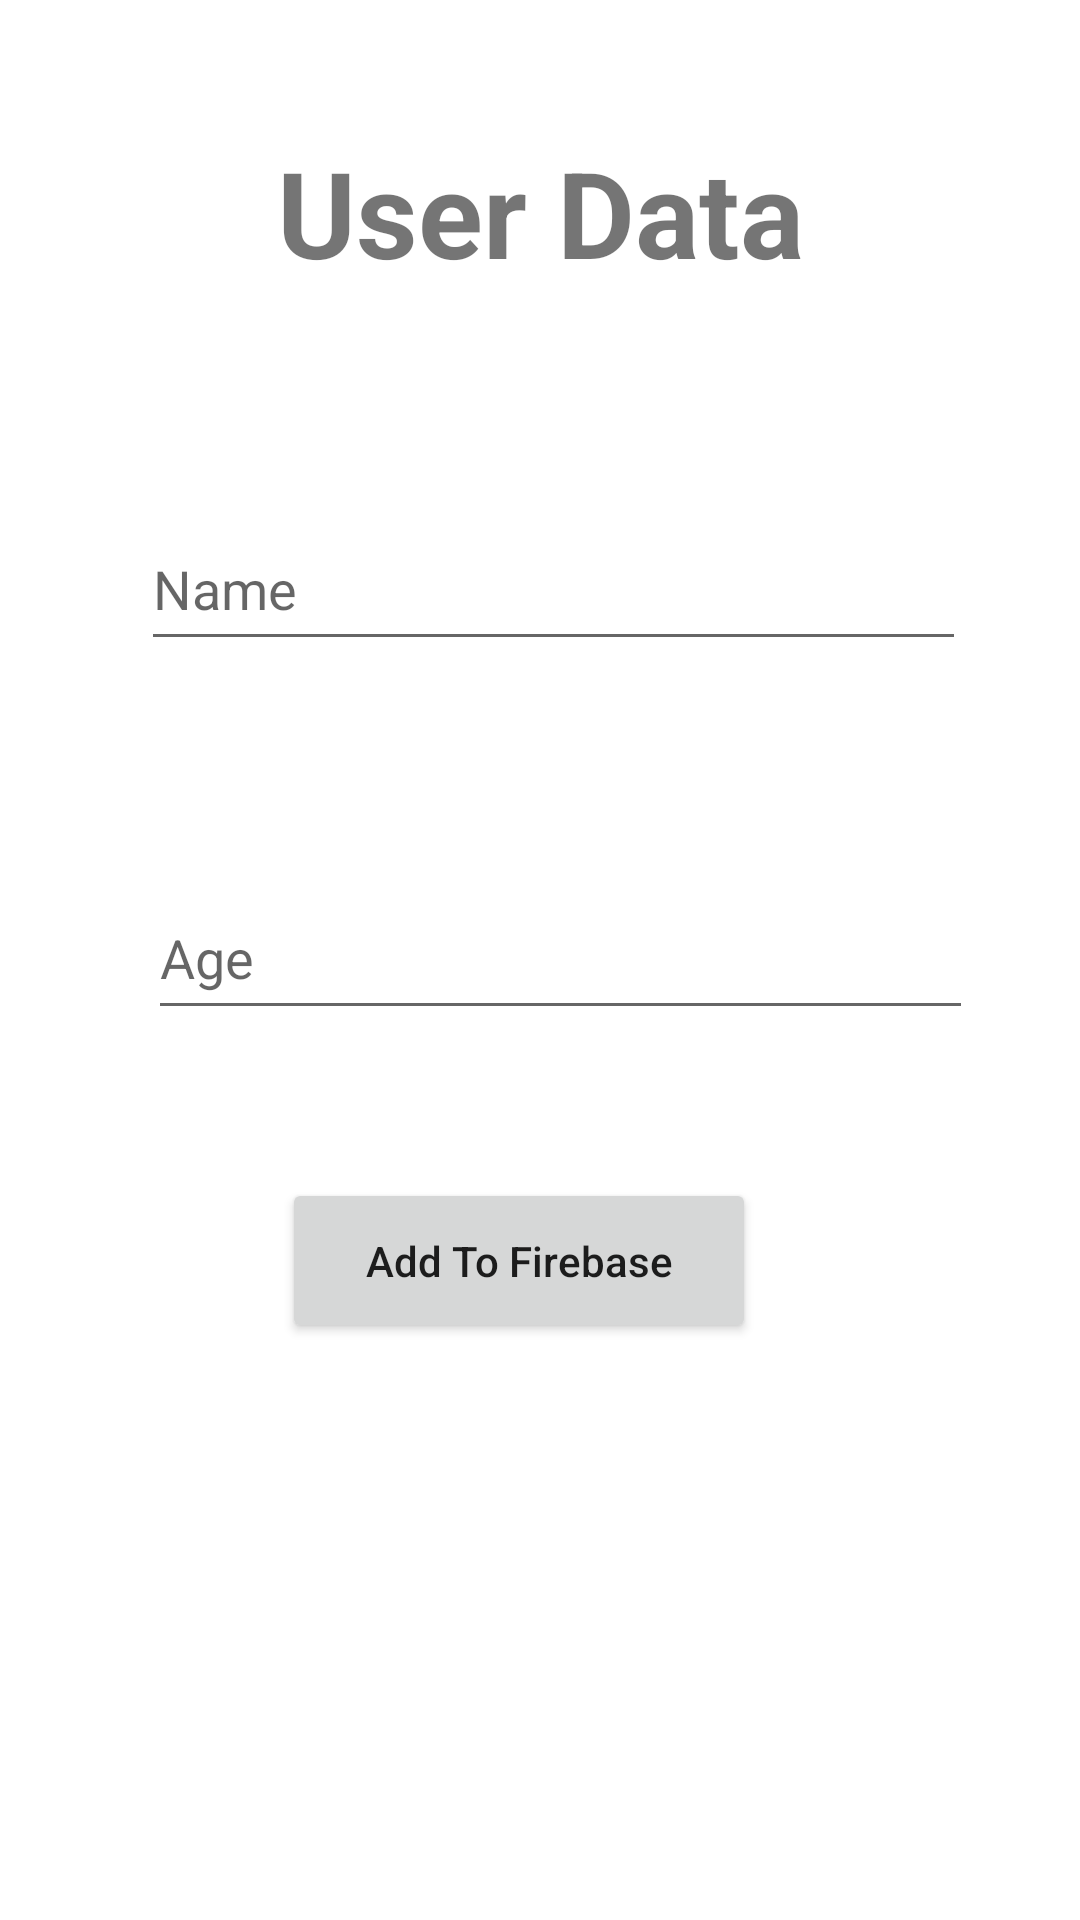

Here is an Android app screen rendered from its layout file. Give the layout XML and the strings, colors and styles it references.
<!-- AndroidManifest.xml: application theme Theme.FirebaseProject1 -->
<!-- res/layout/activity_user_data.xml -->
<?xml version="1.0" encoding="utf-8"?>
<androidx.constraintlayout.widget.ConstraintLayout xmlns:android="http://schemas.android.com/apk/res/android"
    xmlns:app="http://schemas.android.com/apk/res-auto"
    xmlns:tools="http://schemas.android.com/tools"
    android:layout_width="match_parent"
    android:layout_height="match_parent"
    tools:context=".UserData">

    <TextView
        android:id="@+id/textView2"
        android:layout_width="wrap_content"
        android:layout_height="wrap_content"
        android:layout_marginTop="44dp"
        android:text="User Data"
        android:textSize="40sp"
        android:textStyle="bold"
        app:layout_constraintEnd_toEndOf="parent"
        app:layout_constraintStart_toStartOf="parent"
        app:layout_constraintTop_toTopOf="parent" />

    <EditText
        android:id="@+id/et_name"
        android:layout_width="275dp"
        android:layout_height="51dp"
        android:layout_marginTop="72dp"
        android:ems="10"
        android:hint="Name"
        android:inputType="textPersonName"
        app:layout_constraintEnd_toEndOf="parent"
        app:layout_constraintHorizontal_bias="0.551"
        app:layout_constraintStart_toStartOf="parent"
        app:layout_constraintTop_toBottomOf="@+id/textView2" />

    <EditText
        android:id="@+id/et_age"
        android:layout_width="275dp"
        android:layout_height="51dp"
        android:layout_marginTop="72dp"
        android:ems="10"
        android:hint="Age"
        android:inputType="textPersonName"
        app:layout_constraintEnd_toEndOf="parent"
        app:layout_constraintHorizontal_bias="0.581"
        app:layout_constraintStart_toStartOf="parent"
        app:layout_constraintTop_toBottomOf="@+id/et_name" />

    <Button
        android:id="@+id/btn_add"
        android:layout_width="158dp"
        android:layout_height="55dp"
        android:text="Add To Firebase"
        android:textAllCaps="false"
        app:layout_constraintBottom_toBottomOf="parent"
        app:layout_constraintEnd_toEndOf="parent"
        app:layout_constraintHorizontal_bias="0.466"
        app:layout_constraintStart_toStartOf="parent"
        app:layout_constraintTop_toBottomOf="@+id/et_age"
        app:layout_constraintVertical_bias="0.204" />
</androidx.constraintlayout.widget.ConstraintLayout>
<!-- resources referenced by this layout -->
<resources>
  <style name="Theme.FirebaseProject1" parent="Theme.MaterialComponents.DayNight.DarkActionBar">
          
          <item name="colorPrimary">@color/purple_500</item>
          <item name="colorPrimaryVariant">@color/purple_700</item>
          <item name="colorOnPrimary">@color/white</item>
          
          <item name="colorSecondary">@color/teal_200</item>
          <item name="colorSecondaryVariant">@color/teal_700</item>
          <item name="colorOnSecondary">@color/black</item>
          
          <item name="android:statusBarColor" tools:targetApi="l">?attr/colorPrimaryVariant</item>
          
      </style>
  <!-- not gathered from this repository: default colours our renderer supplied (Android Studio template values) -->
  <color name="purple_500">#FF6200EE</color>
  <color name="purple_700">#FF3700B3</color>
  <color name="teal_200">#FF03DAC5</color>
  <color name="teal_700">#FF018786</color>
  <color name="black">#FF000000</color>
  <color name="white">#FFFFFFFF</color>
</resources>
